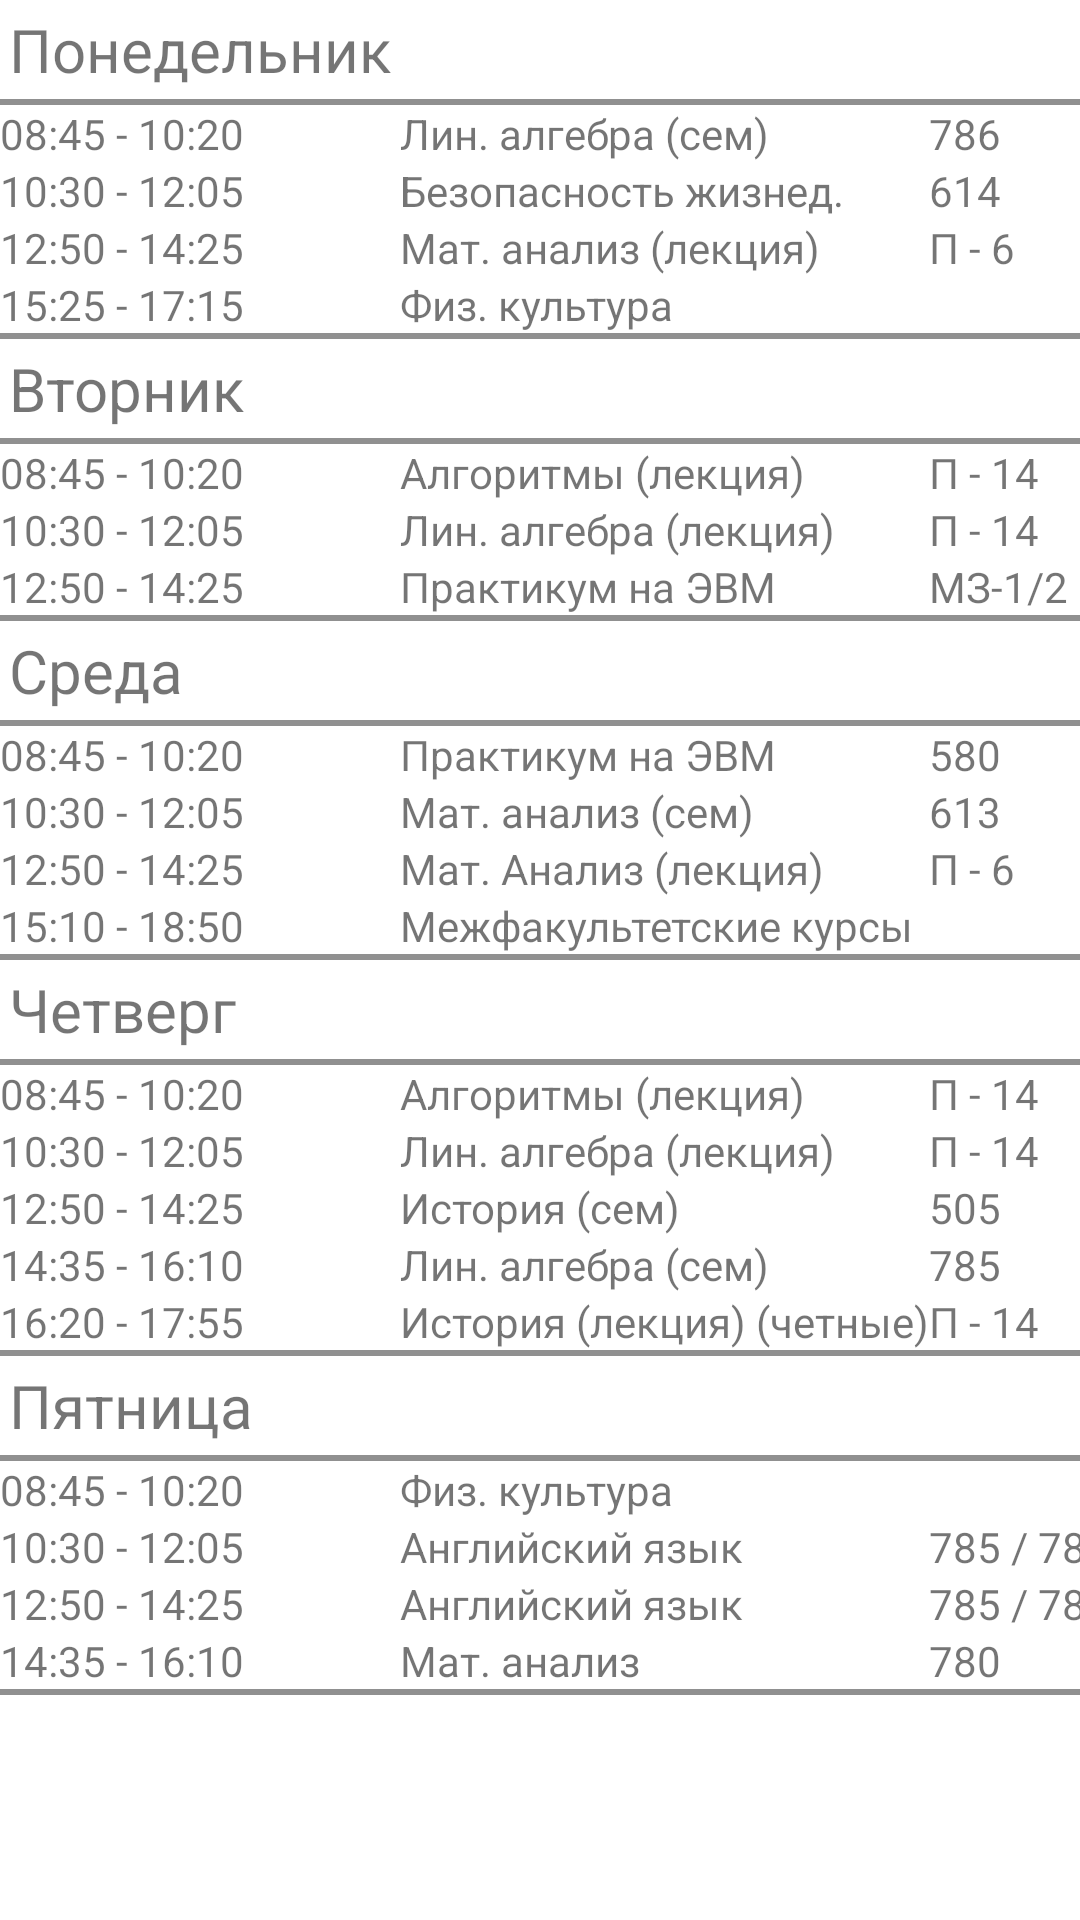

The Android layout XML behind this screen, and the referenced resources:
<!-- AndroidManifest.xml: application theme Theme.TableHomework -->
<!-- res/layout/fragment_timetable_verxml.xml -->
<?xml version="1.0" encoding="utf-8"?>
<RelativeLayout xmlns:android="http://schemas.android.com/apk/res/android"
    xmlns:tools="http://schemas.android.com/tools"
    android:layout_width="match_parent"
    android:layout_height="match_parent"
    tools:context=".fragments.timetable_fragment">

    <TableLayout
        android:layout_width="match_parent"
        android:layout_height="match_parent"
        android:stretchColumns="10">
        <TableRow>

            <TextView
                android:text="Понедельник"
                android:padding="3dip"
                android:textSize="20sp"/>
        </TableRow>
        <View
            android:layout_height="2dip"
            android:background="#FF909090" />
        <TableRow>
            <TextView android:text="08:45 - 10:20" />
            <TextView android:text="Лин. алгебра (сем)" />
            <TextView android:text="786" android:gravity="start" />
        </TableRow>
        <TableRow>
            <TextView android:text="10:30 - 12:05" />
            <TextView android:text="Безопасность жизнед." />
            <TextView android:text="614" android:gravity="start" />
        </TableRow>
        <TableRow>
            <TextView android:text="12:50 - 14:25" />
            <TextView android:text="Мат. анализ (лекция)" />
            <TextView android:text="П - 6" android:gravity="start" />
        </TableRow>
        <TableRow>
            <TextView android:text="15:25 - 17:15" />
            <TextView android:text="Физ. культура" />
            <TextView android:text="" android:gravity="start" />
        </TableRow>
        <View
            android:layout_height="2dip"
            android:background="#FF909090" />
        <TableRow>

            <TextView
                android:text="Вторник"
                android:padding="3dip"
                android:textSize="20sp"/>
        </TableRow>
        <View
            android:layout_height="2dip"
            android:background="#FF909090" />
        <TableRow>
            <TextView android:text="08:45 - 10:20" />
            <TextView android:text="Алгоритмы (лекция)" />
            <TextView android:text="П - 14" android:gravity="start" />
        </TableRow>
        <TableRow>
            <TextView android:text="10:30 - 12:05" />
            <TextView android:text="Лин. алгебра (лекция)" />
            <TextView android:text="П - 14" android:gravity="start" />
        </TableRow>
        <TableRow>
            <TextView android:text="12:50 - 14:25" />
            <TextView android:text="Практикум на ЭВМ" />
            <TextView android:text="МЗ-1/2" android:gravity="start" />
        </TableRow>
        <View
            android:layout_height="2dip"
            android:background="#FF909090" />
        <TableRow>

            <TextView
                android:text="Среда"
                android:padding="3dip"
                android:textSize="20sp"/>
        </TableRow>
        <View
            android:layout_height="2dip"
            android:background="#FF909090" />
        <TableRow>
            <TextView android:text="08:45 - 10:20" />
            <TextView android:text="Практикум на ЭВМ" />
            <TextView android:text="580" android:gravity="start" />
        </TableRow>
        <TableRow>
            <TextView android:text="10:30 - 12:05" />
            <TextView android:text="Мат. анализ (сем)" />
            <TextView android:text="613" android:gravity="start" />
        </TableRow>
        <TableRow>
            <TextView android:text="12:50 - 14:25" />
            <TextView android:text="Мат. Анализ (лекция)" />
            <TextView android:text="П - 6" android:gravity="start" />
        </TableRow>
        <TableRow>
            <TextView android:text="15:10 - 18:50" />
            <TextView android:text="Межфакультетские курсы" />
            <TextView android:text="" android:gravity="start" />
        </TableRow>
        <View
            android:layout_height="2dip"
            android:background="#FF909090" />
        <TableRow>

            <TextView
                android:text="Четверг"
                android:padding="3dip"
                android:textSize="20sp"/>
        </TableRow>
        <View
            android:layout_height="2dip"
            android:background="#FF909090" />
        <TableRow>
            <TextView android:text="08:45 - 10:20" />
            <TextView android:text="Алгоритмы (лекция)" />
            <TextView android:text="П - 14" android:gravity="start" />
        </TableRow>
        <TableRow>
            <TextView android:text="10:30 - 12:05" />
            <TextView android:text="Лин. алгебра (лекция)" />
            <TextView android:text="П - 14" android:gravity="start" />
        </TableRow>
        <TableRow>
            <TextView android:text="12:50 - 14:25" />
            <TextView android:text="История (сем)" />
            <TextView android:text="505" android:gravity="start" />
        </TableRow>
        <TableRow>
            <TextView android:text="14:35 - 16:10" />
            <TextView android:text="Лин. алгебра (сем)" />
            <TextView android:text="785" android:gravity="start" />
        </TableRow>
        <TableRow>
            <TextView android:text="16:20 - 17:55" />
            <TextView android:text="История (лекция) (четные)" />
            <TextView android:text="П - 14" android:gravity="start" />
        </TableRow>
        <View
            android:layout_height="2dip"
            android:background="#FF909090" />
        <TableRow>

            <TextView
                android:text="Пятница"
                android:padding="3dip"
                android:textSize="20sp"/>
        </TableRow>
        <View
            android:layout_height="2dip"
            android:background="#FF909090" />
        <TableRow>
            <TextView android:text="08:45 - 10:20" />
            <TextView android:text="Физ. культура" />
            <TextView android:text="" android:gravity="start" />
        </TableRow>
        <TableRow>
            <TextView android:text="10:30 - 12:05" />
            <TextView android:text="Английский язык" />
            <TextView android:text="785 / 786" android:gravity="start" />
        </TableRow>
        <TableRow>
            <TextView android:text="12:50 - 14:25" />
            <TextView android:text="Английский язык" />
            <TextView android:text="785 / 786" android:gravity="start" />
        </TableRow>
        <TableRow>
            <TextView android:text="14:35 - 16:10" />
            <TextView android:text="Мат. анализ" />
            <TextView android:text="780" android:gravity="start" />
        </TableRow>
        <View
            android:layout_height="2dip"
            android:background="#FF909090" />

    </TableLayout>
</RelativeLayout>
<!-- resources referenced by this layout -->
<resources>
  <style name="Theme.TableHomework" parent="Theme.MaterialComponents.DayNight.DarkActionBar">
          
          <item name="windowActionBar">true</item>
          <item name="windowNoTitle">false</item>
          <item name="colorPrimary">#6F11E2</item>
          <item name="colorPrimaryVariant">@color/purple_700</item>
          <item name="colorOnPrimary">@color/white</item>
          
          <item name="colorSecondary">@color/teal_200</item>
          <item name="colorSecondaryVariant">@color/teal_700</item>
          <item name="colorOnSecondary">@color/black</item>
          
          <item name="android:statusBarColor" tools:targetApi="l">?attr/colorPrimaryVariant</item>
          
      </style>
  <color name="purple_700">#FF3700B3</color>
  <color name="white">#FFFFFFFF</color>
  <color name="teal_200">#FF03DAC5</color>
  <color name="teal_700">#FF018786</color>
  <color name="black">#FF000000</color>
</resources>
